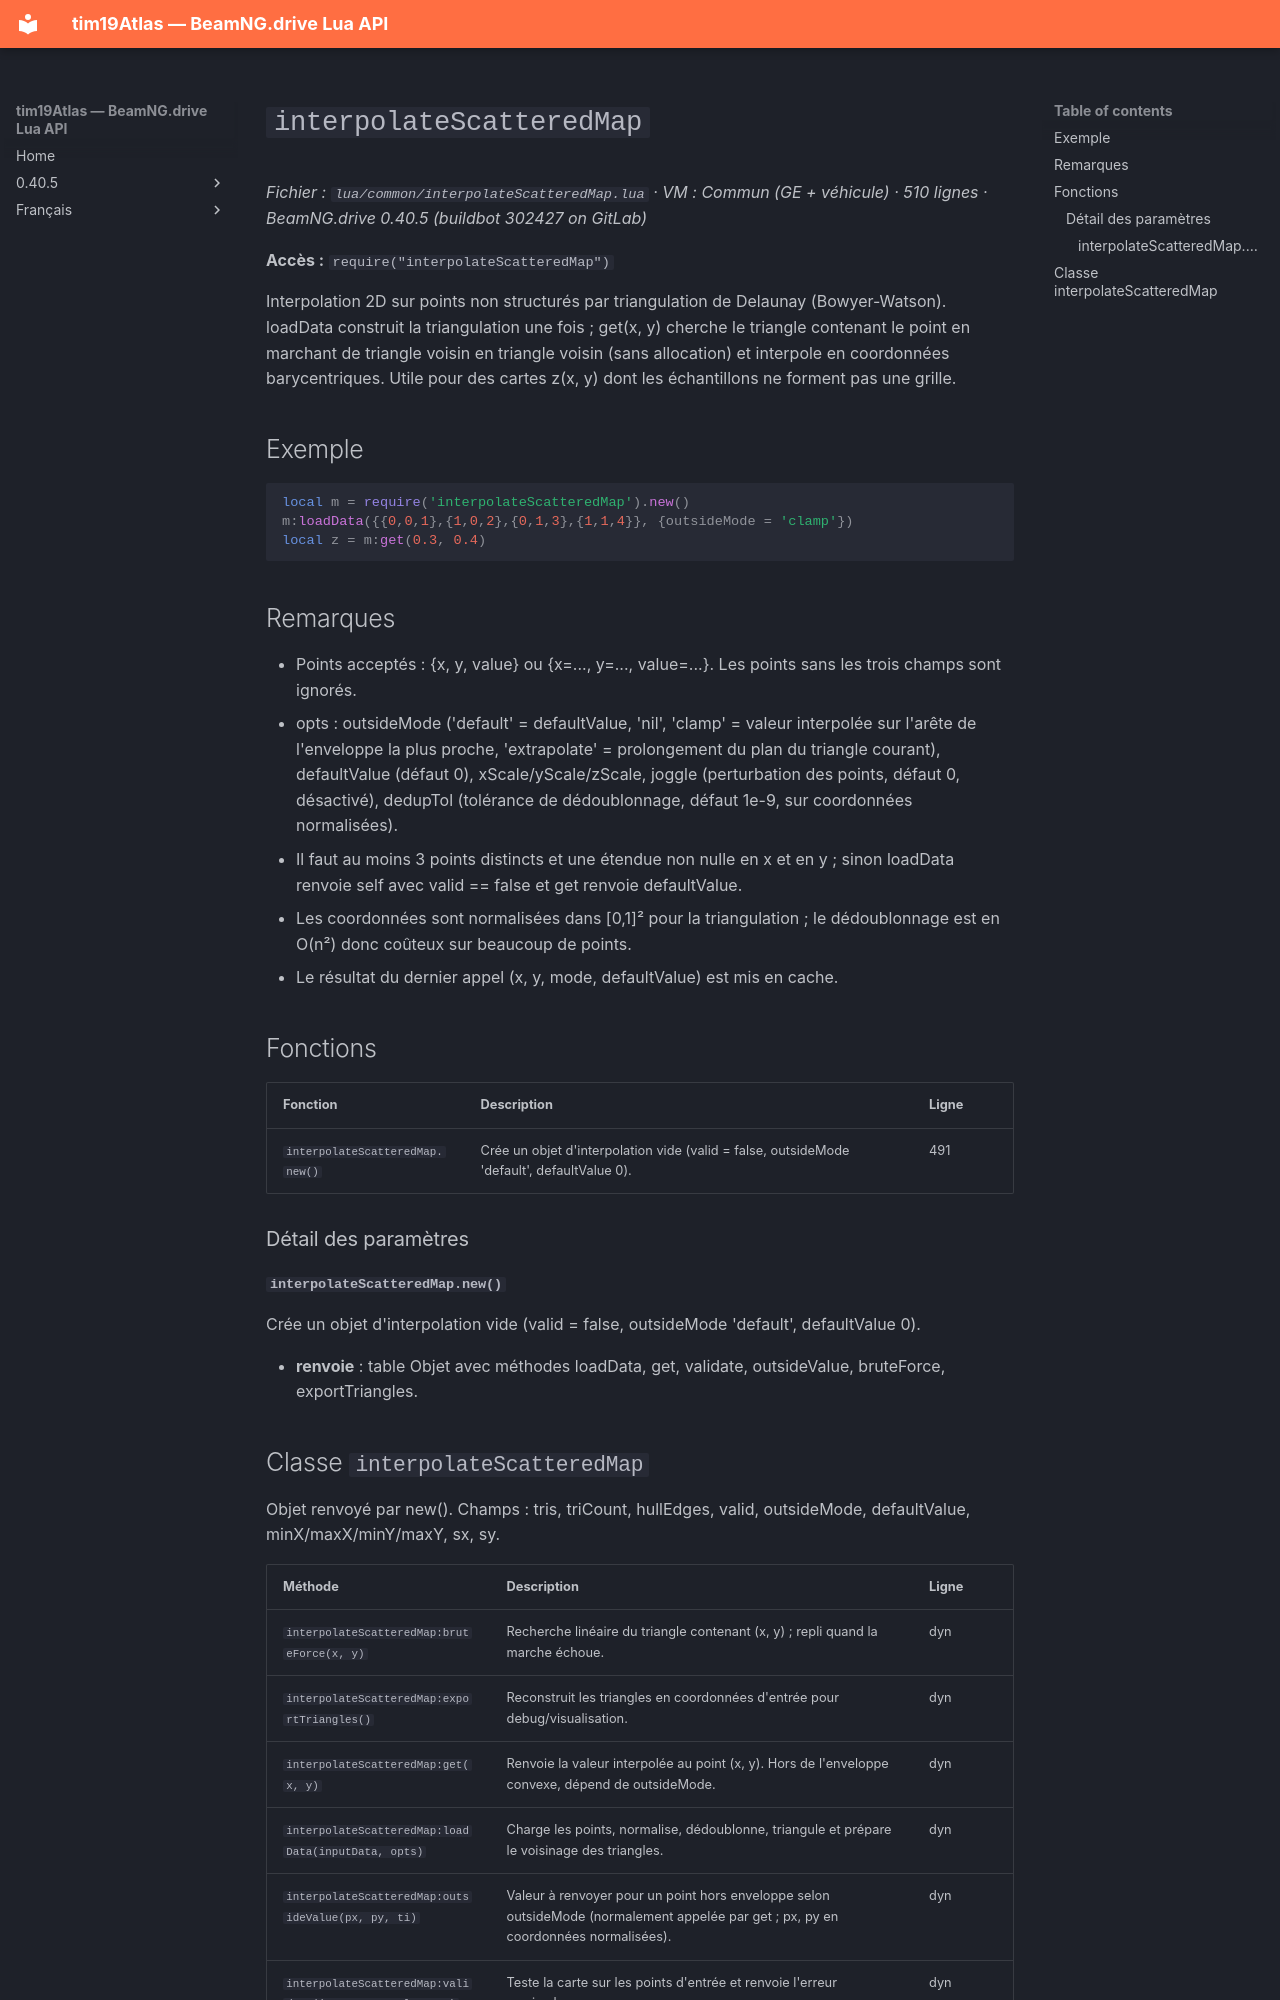

repository: Tim0219800/beamng-lua-atlas · page: fr/0.40.5/common/interpolateScatteredMap.html · generator: mkdocs

# `interpolateScatteredMap`

*Fichier : `lua/common/interpolateScatteredMap.lua` · VM : Commun (GE + véhicule) · 510 lignes · BeamNG.drive 0.40.5 (buildbot 302427 on GitLab)*

**Accès :** `require("interpolateScatteredMap")`

Interpolation 2D sur points non structurés par triangulation de Delaunay (Bowyer-Watson). loadData construit la triangulation une fois ; get(x, y) cherche le triangle contenant le point en marchant de triangle voisin en triangle voisin (sans allocation) et interpole en coordonnées barycentriques. Utile pour des cartes z(x, y) dont les échantillons ne forment pas une grille.

## Exemple

```lua
local m = require('interpolateScatteredMap').new()
m:loadData({{0,0,1},{1,0,2},{0,1,3},{1,1,4}}, {outsideMode = 'clamp'})
local z = m:get(0.3, 0.4)
```

## Remarques

- Points acceptés : {x, y, value} ou {x=..., y=..., value=...}. Les points sans les trois champs sont ignorés.
- opts : outsideMode ('default' = defaultValue, 'nil', 'clamp' = valeur interpolée sur l'arête de l'enveloppe la plus proche, 'extrapolate' = prolongement du plan du triangle courant), defaultValue (défaut 0), xScale/yScale/zScale, joggle (perturbation des points, défaut 0, désactivé), dedupTol (tolérance de dédoublonnage, défaut 1e-9, sur coordonnées normalisées).
- Il faut au moins 3 points distincts et une étendue non nulle en x et en y ; sinon loadData renvoie self avec valid == false et get renvoie defaultValue.
- Les coordonnées sont normalisées dans [0,1]² pour la triangulation ; le dédoublonnage est en O(n²) donc coûteux sur beaucoup de points.
- Le résultat du dernier appel (x, y, mode, defaultValue) est mis en cache.

## Fonctions

| Fonction | Description | Ligne |
|---|---|---|
| `interpolateScatteredMap.new()` | Crée un objet d'interpolation vide (valid = false, outsideMode 'default', defaultValue 0). | 491 |

### Détail des paramètres

#### `interpolateScatteredMap.new()`

Crée un objet d'interpolation vide (valid = false, outsideMode 'default', defaultValue 0).

- **renvoie** : table Objet avec méthodes loadData, get, validate, outsideValue, bruteForce, exportTriangles.
